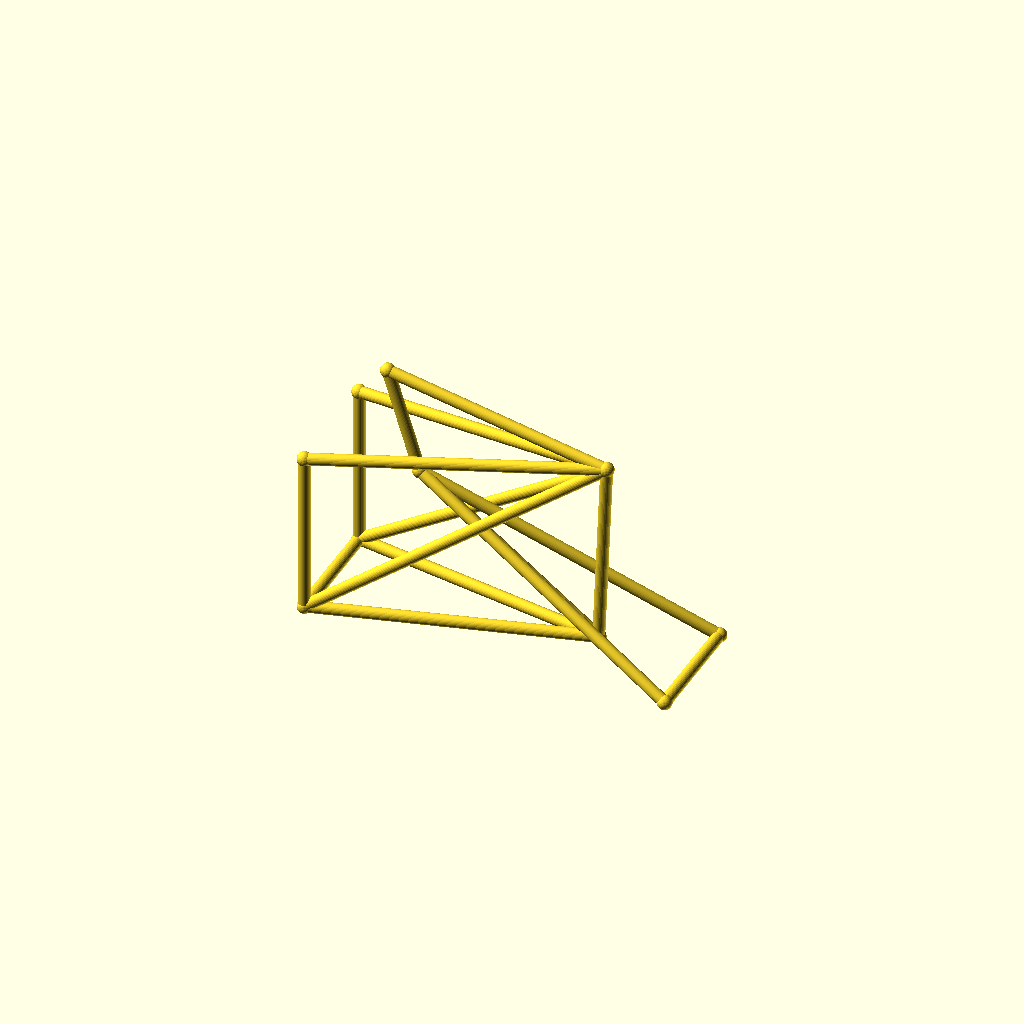
Cell 1: rendered with the file's own defaults.
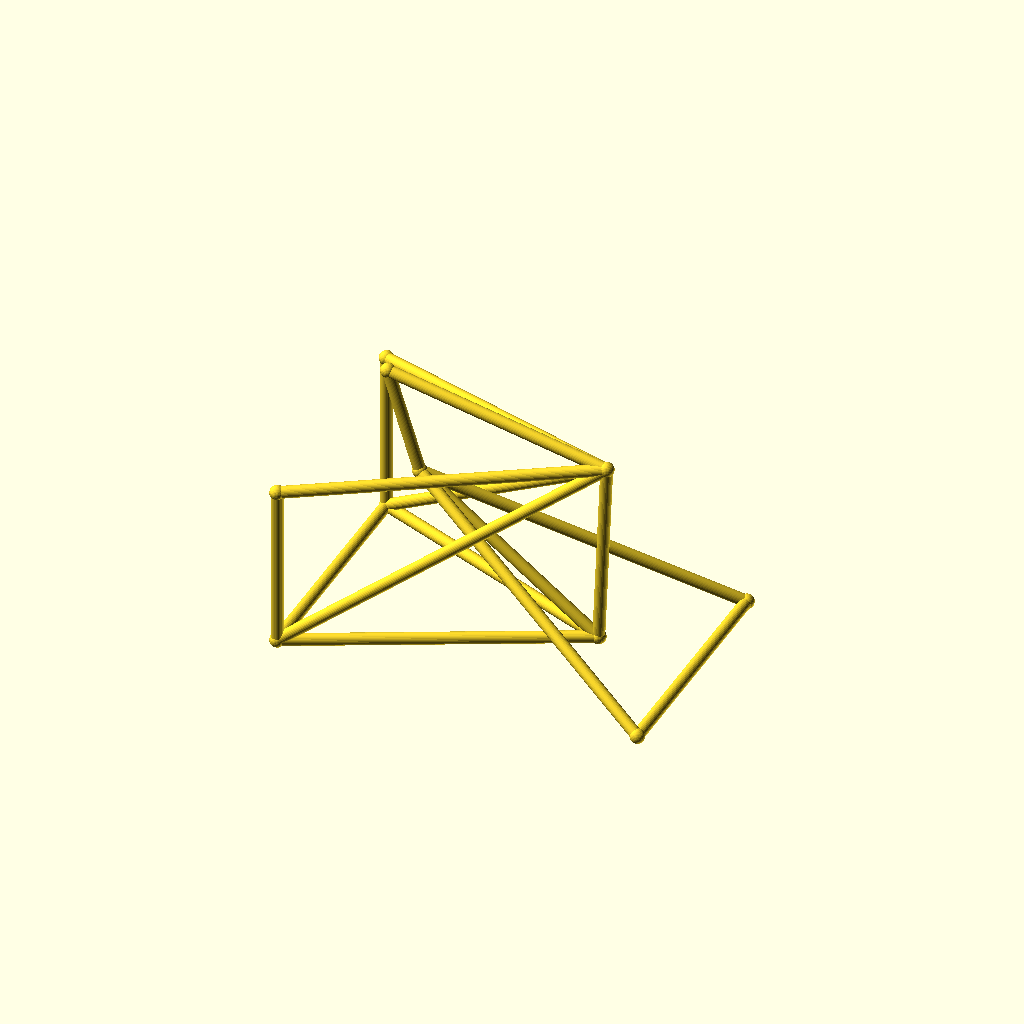
Cell 2 — track set to 88, the other parameters unchanged.
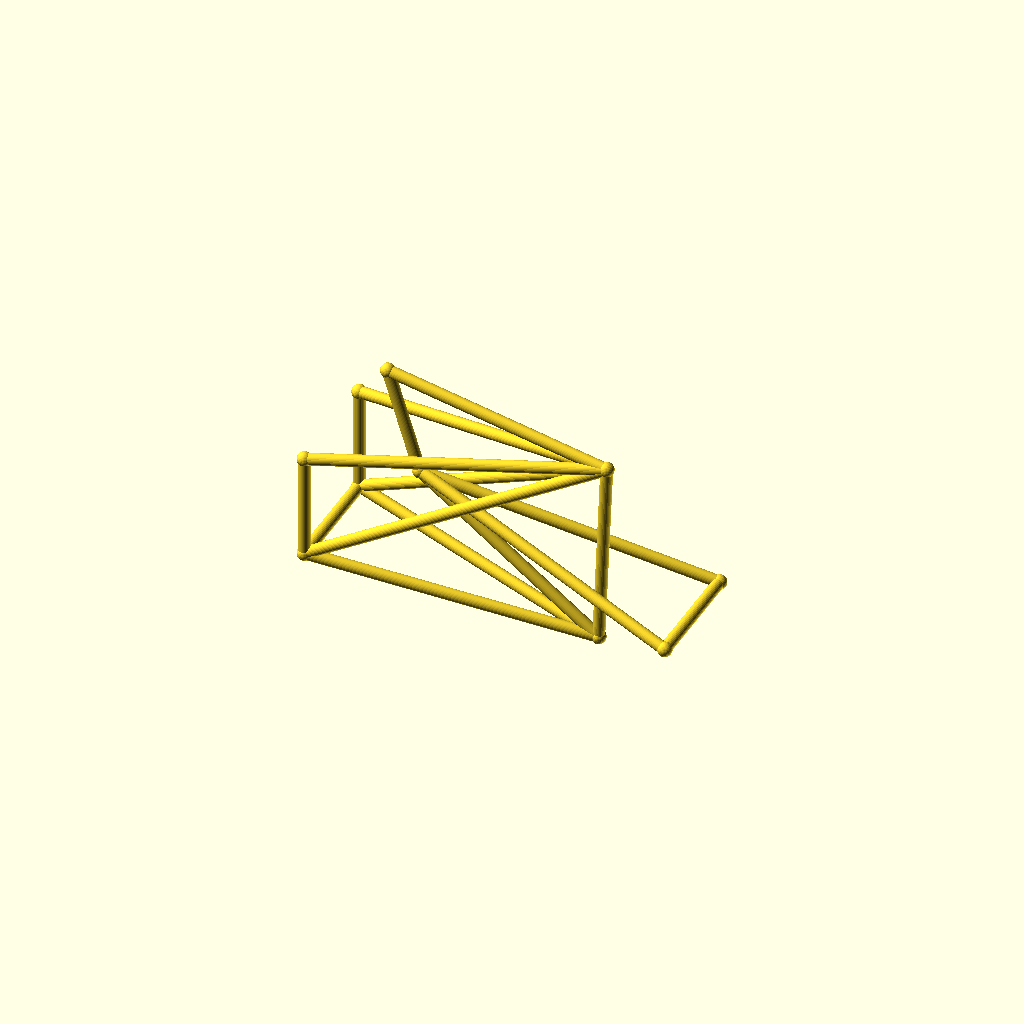
Cell 3: the same model with hub_z = 44.
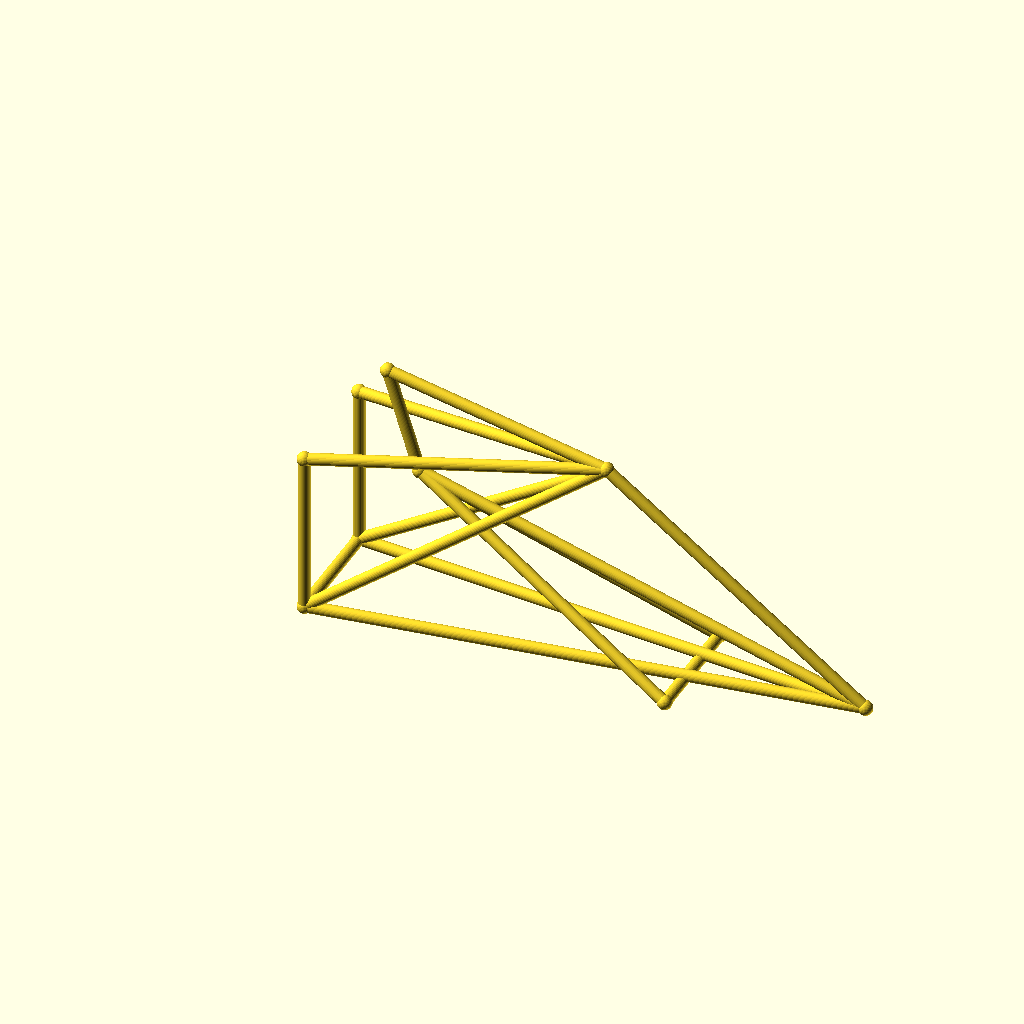
Cell 4: bb_x = 200 (everything else at default).
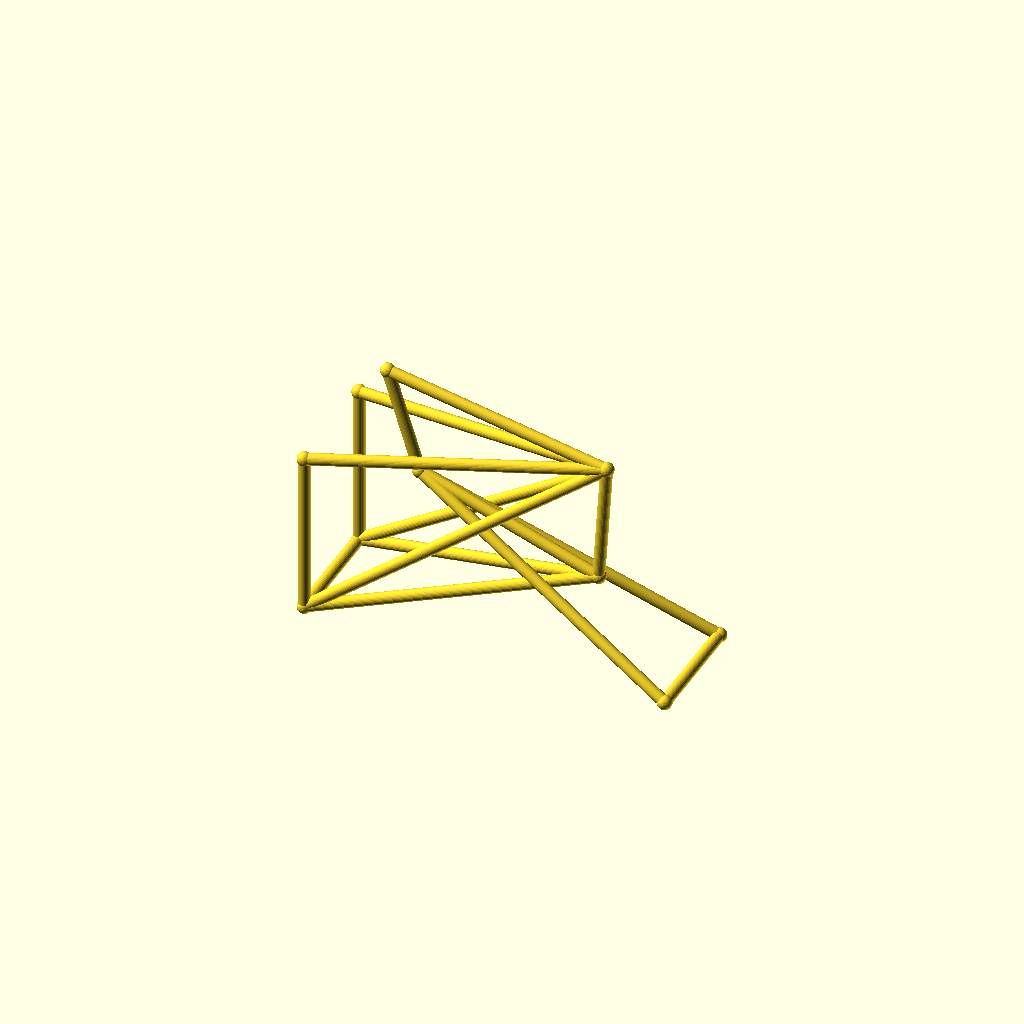
Cell 5: the same model with bb_z = 50.
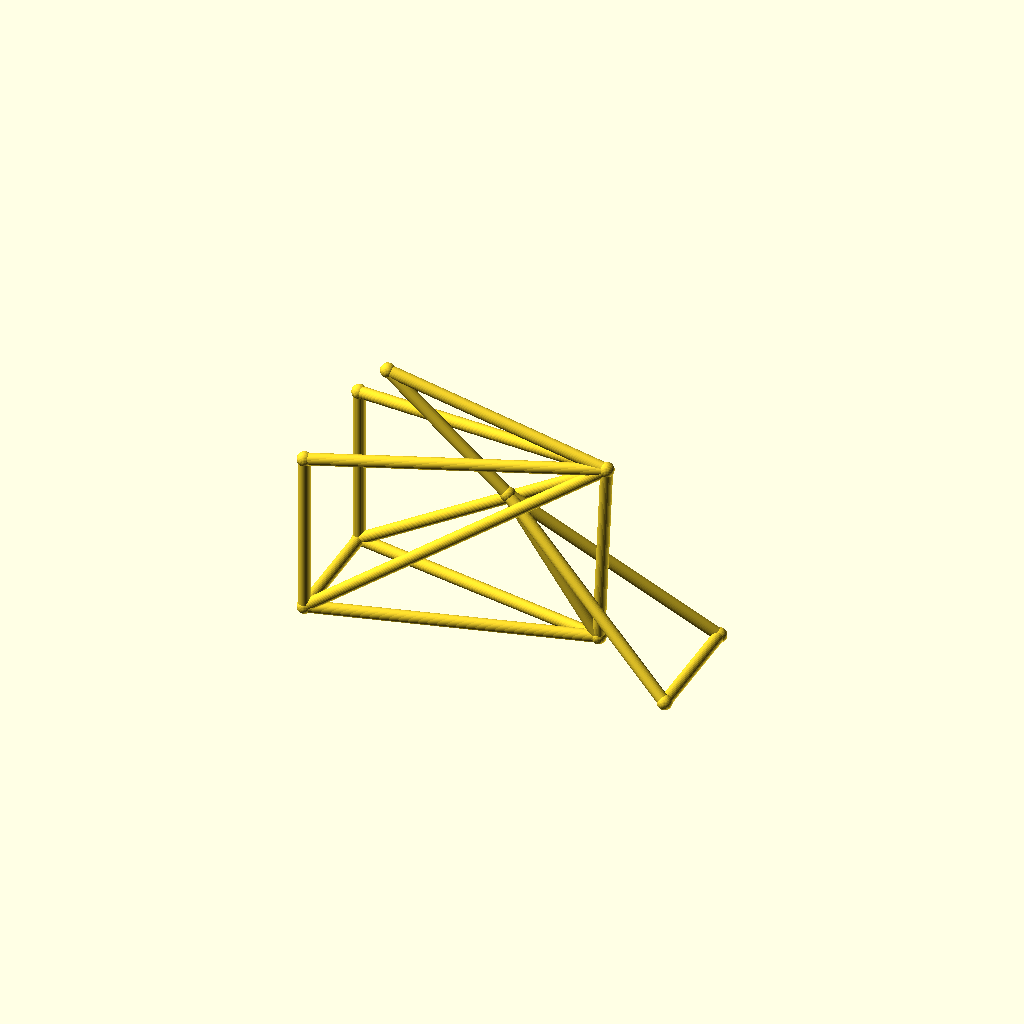
Cell 6: ht_bot_x = 66 (everything else at default).
All cells are drawn from one camera (rotation 55°, 0°, 25°, orthographic, colour scheme Cornfield), so only the parameter changes between them.
OpenSCAD source file optional_data/data/wire3/bikeframe/scene_0121.scad:
$fn = 32;

// ----------------------------------------------------------------------
// Bicycle frame: diamond frame, wheelbase 135 mm, with rack
// ----------------------------------------------------------------------

// --- parameters (mm) ---
track = 44;               // distance between the rear dropouts
hub_z = 22;               // wheel hub height
bb_x = 100;               // bottom bracket X
bb_z = 25;                // bottom bracket height
ht_bot_x = 33;            // head tube bottom X
ht_bot_z = 74;            // head tube bottom height
ht_top_x = 21;            // head tube top X
ht_top_z = 112;           // head tube top height
st_x = 103;               // seat cluster X
st_z = 95;                // seat cluster height
fh_x = 135;               // front hub X (wheelbase)
tube_r = 2.2;             // frame tube radius
joint_r = 2.7;            // joint ball radius
rack_z = 83;              // luggage rack height

bbox_x = fh_x + 2 * joint_r;  // overall X, joints included
bbox_y = track + 2 * joint_r;  // overall Y, joints included
bbox_z = 112 - hub_z + 2 * joint_r;  // overall Z, joints included
tube_d = 2 * tube_r;  // frame tube diameter
wheelbase = fh_x;  // rear axle to front hub
nodes = [[bb_x, 0, bb_z], [ht_bot_x, 0, ht_bot_z], [ht_top_x, 0, ht_top_z], [st_x, 0, st_z], [0, track / 2, hub_z], [0, -track / 2, hub_z], [fh_x, track / 2, hub_z], [fh_x, -track / 2, hub_z], [0, track / 2, rack_z], [0, -track / 2, rack_z]];

module member(a, b, r) {
  /* round stock from joint a to joint b, ends buried in the joint balls */
  d = b - a;
  length = norm(d);
  translate(a) rotate([0, acos(d[2] / length), atan2(d[1], d[0])])
    cylinder(h = length, r = r);
}

module joint(p, r) {
  /* ball at the joint centre, fatter than every member meeting there */
  translate(p) sphere(r = r);
}

/* members - each call is one graph edge */
member(nodes[1], nodes[2], tube_r);
member(nodes[1], nodes[0], tube_r);
member(nodes[2], nodes[3], tube_r);
member(nodes[3], nodes[0], tube_r);
member(nodes[0], nodes[4], tube_r);
member(nodes[0], nodes[5], tube_r);
member(nodes[3], nodes[4], tube_r);
member(nodes[3], nodes[5], tube_r);
member(nodes[1], nodes[6], tube_r);
member(nodes[1], nodes[7], tube_r);
member(nodes[6], nodes[7], tube_r);
member(nodes[4], nodes[5], tube_r);
member(nodes[3], nodes[8], tube_r);
member(nodes[3], nodes[9], tube_r);
member(nodes[8], nodes[4], tube_r);
member(nodes[9], nodes[5], tube_r);

/* joint balls */
for (p = nodes) joint(p, joint_r);
Customizer parameters (derived from the source; name, type, default, range or options):
track: number, default 44
hub_z: number, default 22
bb_x: number, default 100
bb_z: number, default 25
ht_bot_x: number, default 33
ht_bot_z: number, default 74
ht_top_x: number, default 21
ht_top_z: number, default 112
st_x: number, default 103
st_z: number, default 95
fh_x: number, default 135
tube_r: number, default 2.2
joint_r: number, default 2.7
rack_z: number, default 83
